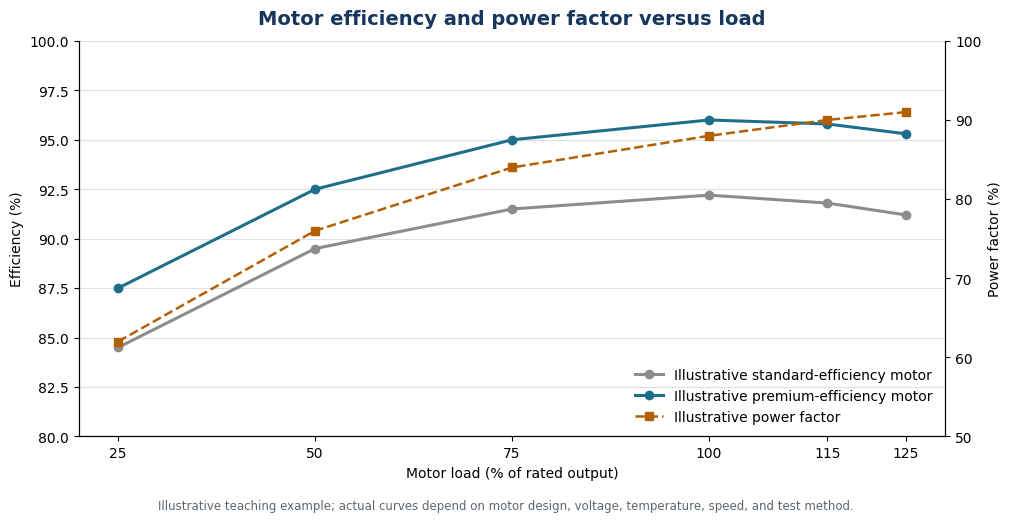

Write Python code to recreate this figure. (Note: this script raises an exception after producing the figure.)
import matplotlib.pyplot as plt
import numpy as np

load = np.array([25, 50, 75, 100, 115, 125])
standard_eff = np.array([84.5, 89.5, 91.5, 92.2, 91.8, 91.2])
premium_eff = np.array([87.5, 92.5, 95.0, 96.0, 95.8, 95.3])
pf = np.array([0.62, 0.76, 0.84, 0.88, 0.90, 0.91])

plt.rcParams.update({"font.family": "DejaVu Sans", "font.size": 10})
fig, ax1 = plt.subplots(figsize=(10.2, 5.2), dpi=180)
ax1.plot(load, standard_eff, marker="o", linewidth=2.2, color="#8c8c8c", label="Illustrative standard-efficiency motor")
ax1.plot(load, premium_eff, marker="o", linewidth=2.2, color="#1f6f8b", label="Illustrative premium-efficiency motor")
ax1.set_xlabel("Motor load (% of rated output)")
ax1.set_ylabel("Efficiency (%)")
ax1.set_xlim(20, 130)
ax1.set_ylim(80, 100)
ax1.set_xticks(load)
ax1.grid(axis="y", color="#d9e2ec", linewidth=0.8)
ax1.spines["top"].set_visible(False)

ax2 = ax1.twinx()
ax2.plot(load, pf * 100, marker="s", linestyle="--", linewidth=1.8, color="#b45f06", label="Illustrative power factor")
ax2.set_ylabel("Power factor (%)")
ax2.set_ylim(50, 100)
ax2.spines["top"].set_visible(False)

lines1, labels1 = ax1.get_legend_handles_labels()
lines2, labels2 = ax2.get_legend_handles_labels()
ax1.legend(lines1 + lines2, labels1 + labels2, loc="lower right", frameon=False)
ax1.set_title("Motor efficiency and power factor versus load", fontsize=14, fontweight="bold", color="#17365d", pad=12)
fig.text(0.5, 0.01, "Illustrative teaching example; actual curves depend on motor design, voltage, temperature, speed, and test method.", ha="center", fontsize=8.5, color="#5b6770")
fig.tight_layout(rect=[0, 0.04, 1, 1])
fig.savefig("/home/ubuntu/module3_notes/assets/illustrative_motor_efficiency_load.png", bbox_inches="tight", facecolor="white")
